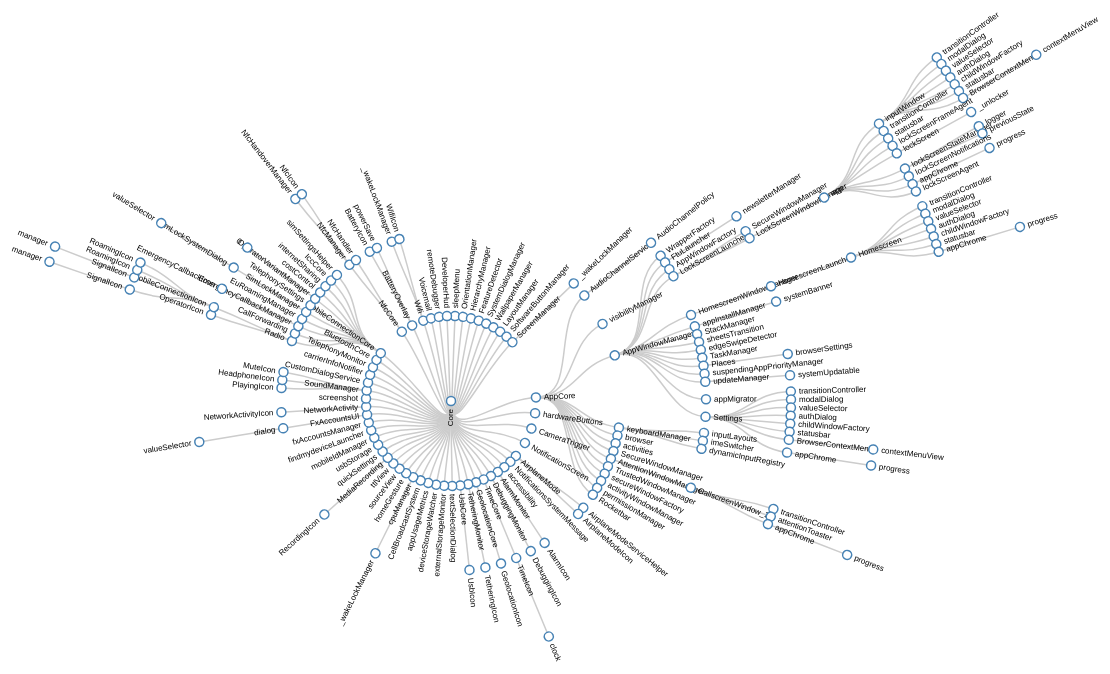
D3 v3 page, settled after 480 driven frames (8 s of simulated time); the page loaded 1 data file(s).



var diameter = 1600;

var tree = d3.layout.tree()
    .size([360, diameter / 2 - 120])
    .separation(function(a, b) { return (a.parent == b.parent ? 1 : 2) / a.depth; });

var diagonal = d3.svg.diagonal.radial()
    .projection(function(d) { return [d.y, d.x / 180 * Math.PI]; });

var svg = d3.select("body").append("svg")
    .attr("width", diameter)
    .attr("height", diameter - 150)
  .append("g")
    .attr("transform", "translate(" + diameter / 2 + "," + diameter / 2 + ")");

d3.json("flare.json", function(error, root) {
  var nodes = tree.nodes(root),
      links = tree.links(nodes);

  var link = svg.selectAll(".link")
      .data(links)
    .enter().append("path")
      .attr("class", "link")
      .attr("d", diagonal);

  var node = svg.selectAll(".node")
      .data(nodes)
    .enter().append("g")
      .attr("class", "node")
      .attr("transform", function(d) { return "rotate(" + (d.x - 90) + ")translate(" + d.y + ")"; })

  node.append("circle")
      .attr("r", 4.5);

  node.append("text")
      .attr("dy", ".31em")
      .attr("text-anchor", function(d) { return d.x < 180 ? "start" : "end"; })
      .attr("transform", function(d) { return d.x < 180 ? "translate(8)" : "rotate(180)translate(-8)"; })
      .text(function(d) { return d.name; });
});

d3.select(self.frameElement).style("height", diameter - 150 + "px");



### data: flare.json
{
 "name": "Core",
 "children": [
  {
   "name": "sleepMenu"
  },
  {
   "name": "OrientationManager"
  },
  {
   "name": "HierarchyManager"
  },
  {
   "name": "FeatureDetector"
  },
  {
   "name": "SystemDialogManager"
  },
  {
   "name": "WallpaperManager"
  },
  {
   "name": "LayoutManager"
  },
  {
   "name": "SoftwareButtonManager"
  },
  "... 44 more items"
 ]
}